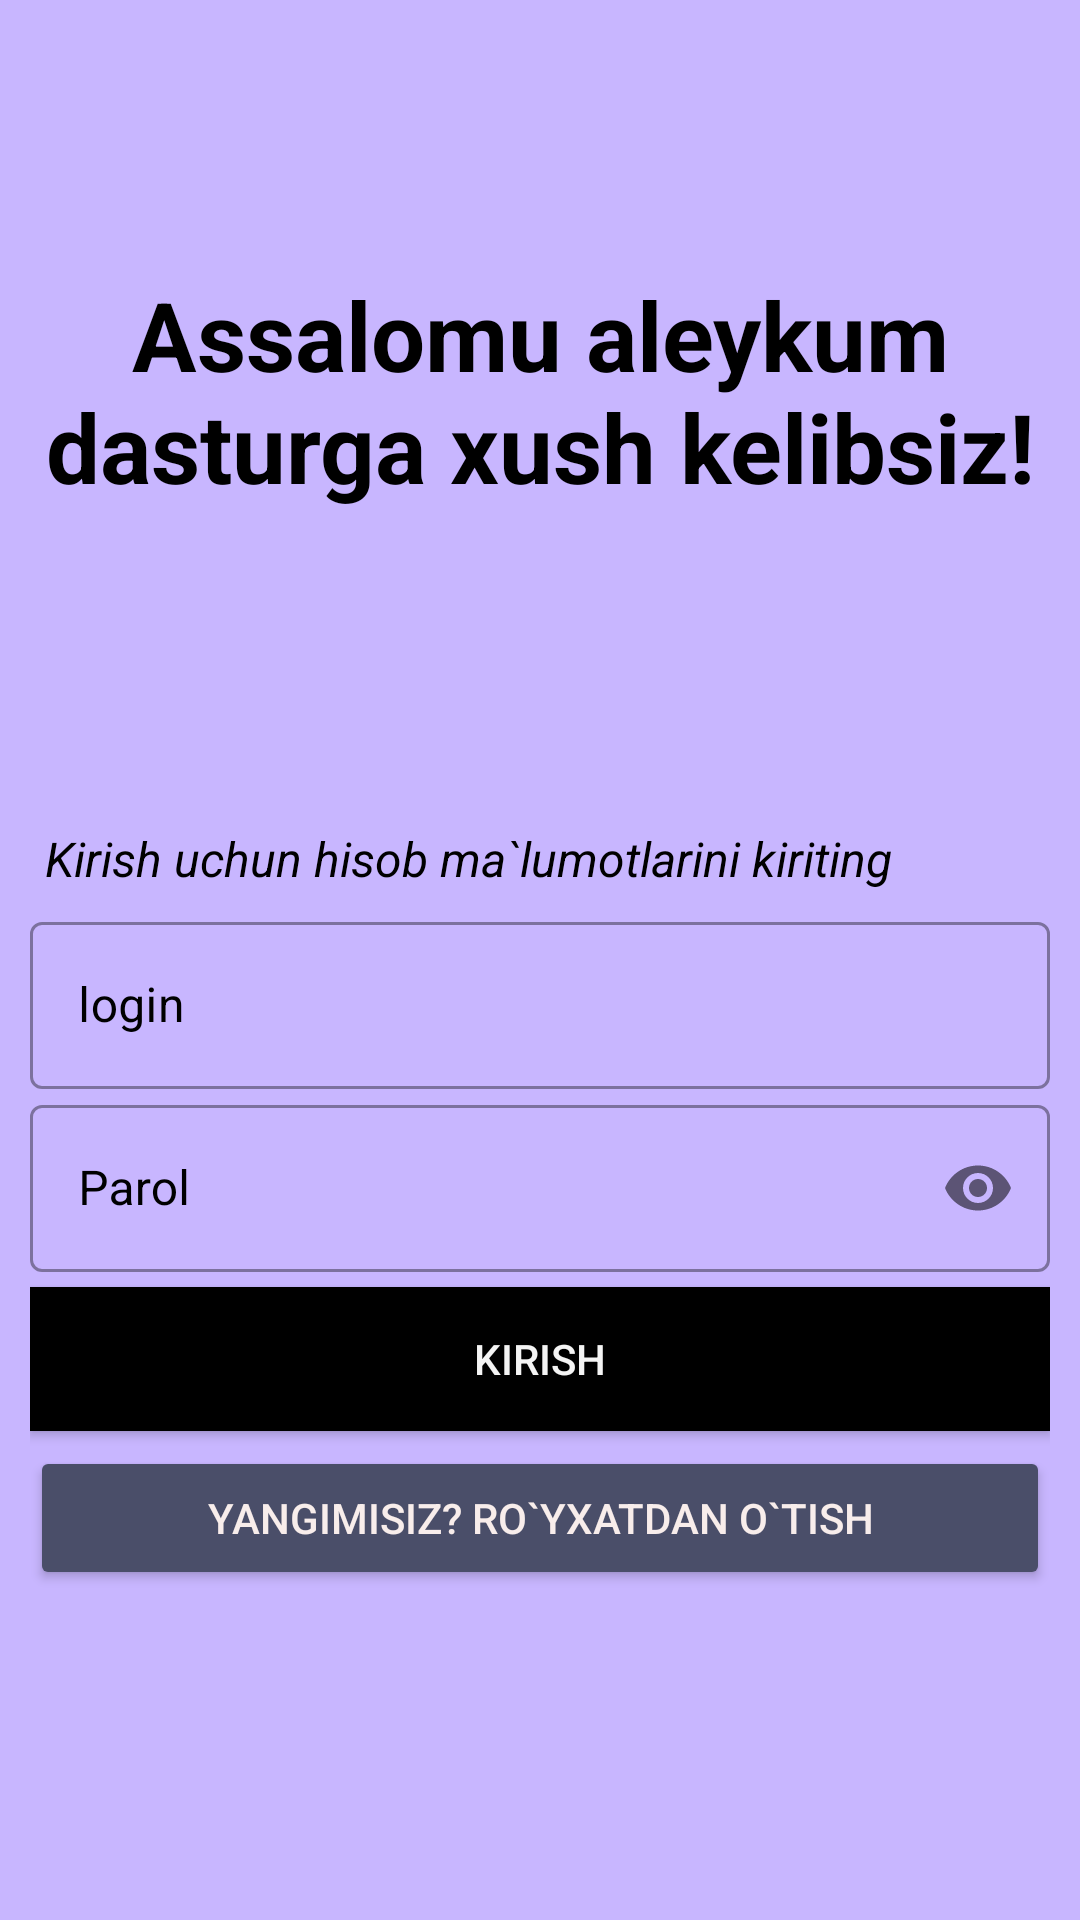

Write the Android layout XML for this screen, with the resource values it uses.
<!-- AndroidManifest.xml: application theme Theme.BMI_tatu -->
<!-- res/layout/activity_signin.xml -->
<?xml version="1.0" encoding="utf-8"?>
<LinearLayout xmlns:android="http://schemas.android.com/apk/res/android"
    xmlns:app="http://schemas.android.com/apk/res-auto"
    xmlns:tools="http://schemas.android.com/tools"
    android:layout_width="match_parent"
    android:layout_height="match_parent"
    android:background="@color/back1"
    android:orientation="vertical"
    android:padding="10dp"
    tools:context=".Signin">


    <LinearLayout
        android:layout_width="match_parent"
        android:layout_height="wrap_content"
        android:gravity="center"
        android:orientation="vertical">

        <ImageView
            android:id="@+id/iconloginuchun"
            android:layout_width="80dp"
            android:layout_height="80dp"
            android:layout_weight="0"
            android:src="@drawable/icon"
            android:transitionName="logo_image"

            />

        <TextView
            android:id="@+id/logoname"
            android:layout_width="wrap_content"
            android:layout_height="wrap_content"
            android:layout_weight="0"
            android:text="Assalomu aleykum dasturga xush kelibsiz!"
            android:textColor="#000000"
            android:textAlignment="center"
            android:textSize="32sp"
            android:textStyle="bold"
            android:transitionName="logo_text" />


    </LinearLayout>

    <LinearLayout
        android:layout_width="match_parent"
        android:layout_height="match_parent"
        android:gravity="center_vertical"
        android:orientation="vertical"
        android:weightSum="1">

        <ProgressBar
            android:id="@+id/proreesbar"
            android:layout_width="wrap_content"
            android:layout_height="wrap_content"
            android:layout_gravity="center_horizontal"
            android:foregroundGravity="center_horizontal"
            android:visibility="gone" />

        <TextView
            android:id="@+id/kirishuchun"
            android:layout_width="wrap_content"
            android:layout_height="wrap_content"
            android:layout_margin="5dp"
            android:text="Kirish uchun hisob ma`lumotlarini kiriting"
            android:textColor="#000000"
            android:textSize="16sp"
            android:textStyle="italic"

            android:transitionName="logotext2" />

        <com.google.android.material.textfield.TextInputLayout
            style="@style/Widget.MaterialComponents.TextInputLayout.OutlinedBox"
            android:layout_width="match_parent"
            android:layout_height="wrap_content"
            android:layout_weight="0"
            android:hint="login"
            android:textColorHint="#000000">

            <com.google.android.material.textfield.TextInputEditText
                android:id="@+id/login1"
                android:layout_width="match_parent"
                android:layout_height="wrap_content"
                android:inputType="textPersonName" />
        </com.google.android.material.textfield.TextInputLayout>

        <com.google.android.material.textfield.TextInputLayout
            style="@style/Widget.MaterialComponents.TextInputLayout.OutlinedBox"
            android:layout_width="match_parent"
            android:layout_height="wrap_content"
            android:layout_weight="0"
            android:hint="Parol"
            android:textColorHint="#000000"
            app:passwordToggleEnabled="true">

            <com.google.android.material.textfield.TextInputEditText
                android:id="@+id/parol"
                android:layout_width="match_parent"
                android:layout_height="wrap_content"
                android:inputType="textPassword" />
        </com.google.android.material.textfield.TextInputLayout>


        <Button
            android:id="@+id/go_one"
            android:layout_width="match_parent"
            android:layout_height="wrap_content"
            android:layout_marginTop="5dp"
            android:layout_weight="0"
            android:background="#000"
            android:text="Kirish"
            android:textColor="#F4F4F4" />

        <Button
            android:id="@+id/hisob_yaratish"
            android:layout_width="match_parent"
            android:layout_height="wrap_content"
            android:layout_marginTop="5dp"
            android:layout_weight="0"
            android:backgroundTint="@color/tugma2"
            android:elevation="0dp"
            android:text="Yangimisiz? Ro`yxatdan o`tish"
            android:textColor="@color/txt2" />

        
        
        
        
        
        
        
        
        
    </LinearLayout>

</LinearLayout>
<!-- resources referenced by this layout -->
<resources>
  <color name="back1">#c8b6ff</color>
  <color name="tugma2">#4a4e69</color>
  <color name="txt2">#f8edeb</color>
  <style name="Theme.BMI_tatu" parent="Theme.MaterialComponents.DayNight.NoActionBar">
          
          <item name="colorPrimary">@color/purple_500</item>
          <item name="colorPrimaryVariant">@color/purple_700</item>
          <item name="colorOnPrimary">@color/white</item>
          
          <item name="colorSecondary">@color/teal_200</item>
          <item name="colorSecondaryVariant">@color/teal_700</item>
          <item name="colorOnSecondary">@color/black</item>
          
          <item name="android:statusBarColor" tools:targetApi="l">?attr/colorPrimaryVariant</item>
          
      </style>
  <color name="purple_500">#FF6200EE</color>
  <color name="purple_700">#FF3700B3</color>
  <color name="white">#FFFFFFFF</color>
  
  
      //custom colors
  <color name="teal_200">#FF03DAC5</color>
  <color name="teal_700">#FF018786</color>
  <color name="black">#FF000000</color>
</resources>
